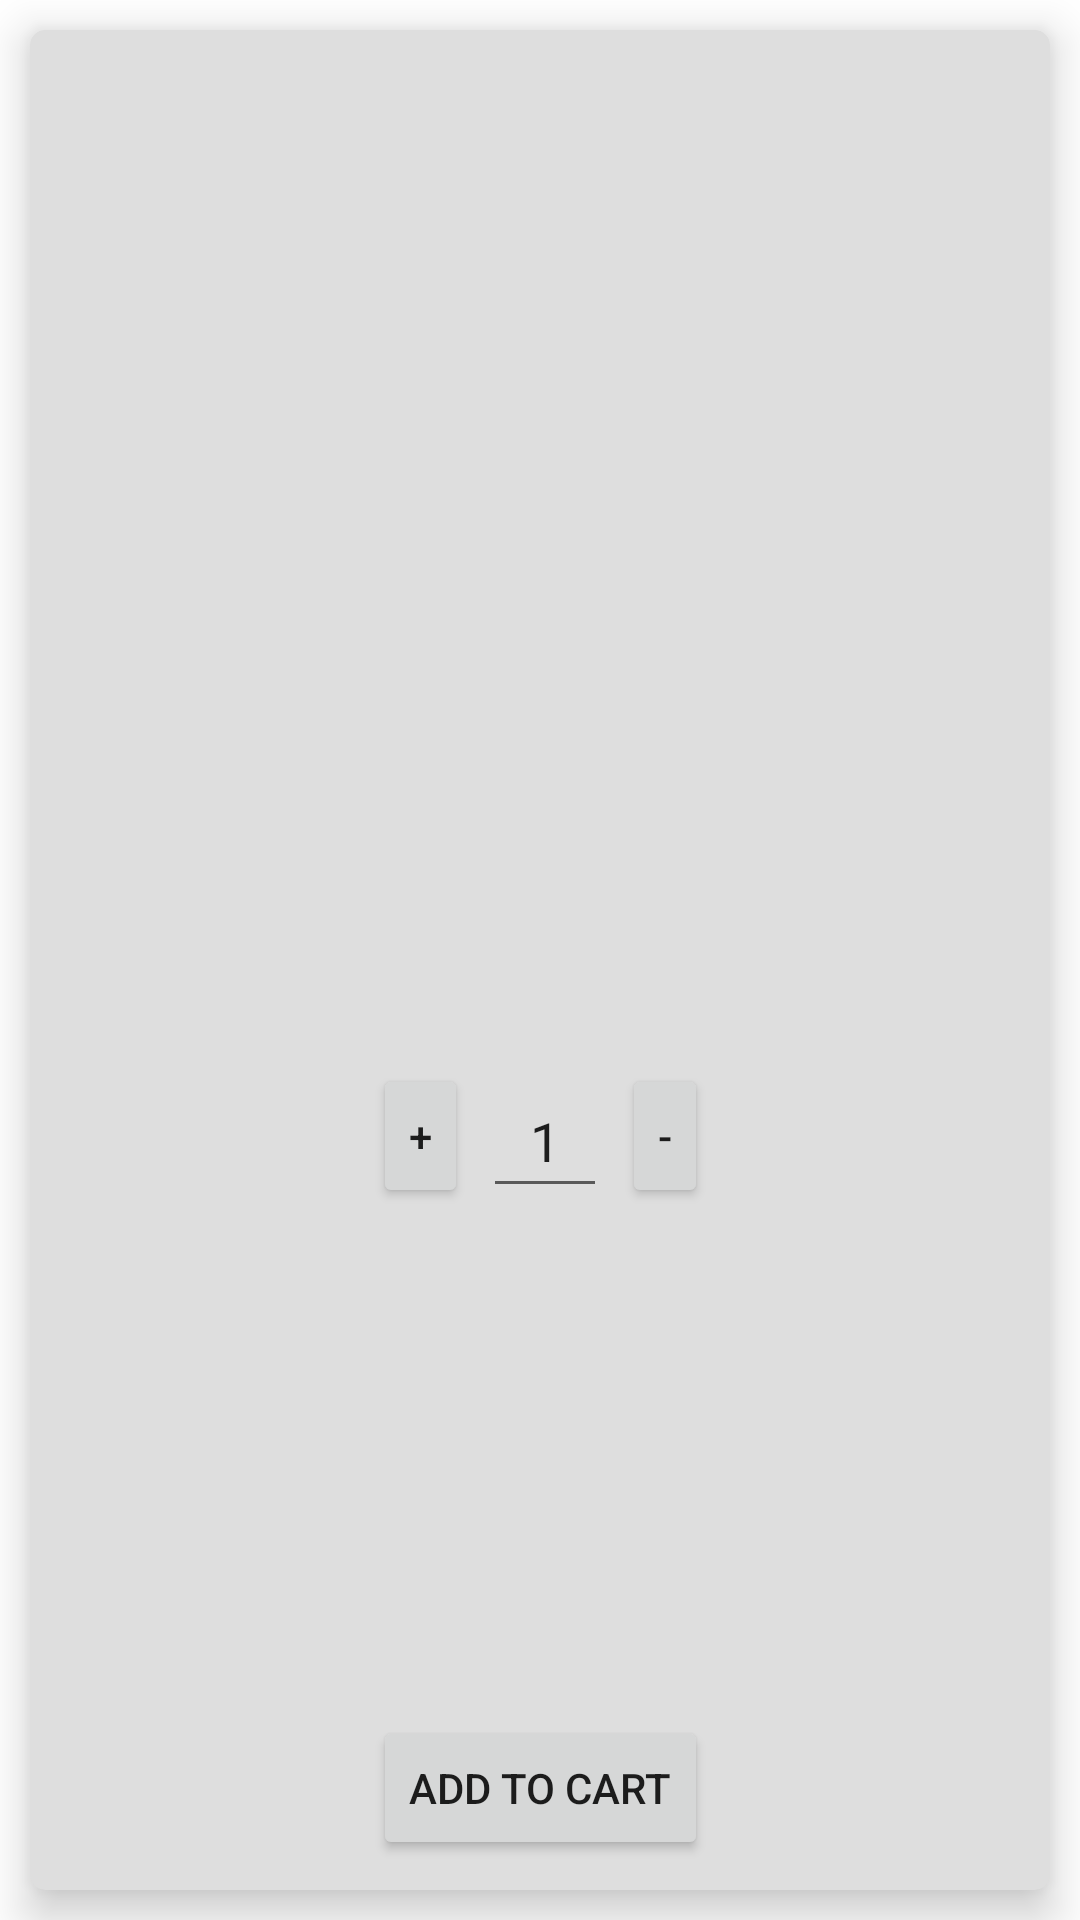

Layout XML and referenced resources for this Android screen:
<!-- AndroidManifest.xml: application theme Theme.JavaWorkshopProjectClient -->
<!-- res/layout/cell_product.xml -->
<?xml version="1.0" encoding="utf-8"?>
<FrameLayout xmlns:android="http://schemas.android.com/apk/res/android"
    android:layout_width="match_parent"
    android:layout_height="wrap_content"
    xmlns:tools="http://schemas.android.com/tools"
    xmlns:app="http://schemas.android.com/apk/res-auto">

    <androidx.cardview.widget.CardView
        android:layout_width="match_parent"
        android:layout_height="match_parent"
        android:background="#BABABA"
        android:layout_margin="10dp"
        android:foreground="?android:attr/selectableItemBackground"
        app:cardBackgroundColor="#DEDEDE"
        app:cardCornerRadius="5dp"
        app:cardElevation="9dp">

        <androidx.constraintlayout.widget.ConstraintLayout
            android:layout_width="match_parent"
            android:layout_height="match_parent"
            android:orientation="vertical"
            android:gravity="center"
            android:padding="10dp">

            <ImageView
                android:id="@+id/products_cell_iv"
                android:layout_width="100dp"
                android:layout_height="100dp"
                app:layout_constraintEnd_toEndOf="parent"
                app:layout_constraintStart_toStartOf="parent"
                app:layout_constraintTop_toTopOf="parent"
                tools:src="@mipmap/ic_launcher" />

            <TextView
                android:id="@+id/products_cell_txt_title"
                android:layout_width="wrap_content"
                android:layout_height="wrap_content"
                android:ellipsize="end"
                android:lines="2"
                android:maxLines="2"
                android:textColor="@color/black"
                android:textSize="@dimen/title_text_size"
                android:textStyle="bold"
                android:gravity="center"
                app:layout_constraintEnd_toEndOf="parent"
                app:layout_constraintStart_toStartOf="parent"
                app:layout_constraintTop_toBottomOf="@+id/products_cell_iv"
                tools:text="the title" />

            <LinearLayout
                android:id="@+id/linearLayout"
                android:layout_width="0dp"
                android:layout_height="wrap_content"
                android:orientation="horizontal"
                app:layout_constraintBottom_toTopOf="@+id/cell_products_btn_add"
                app:layout_constraintEnd_toEndOf="@+id/cell_products_btn_add"
                app:layout_constraintStart_toStartOf="@+id/cell_products_btn_add"
                app:layout_constraintTop_toBottomOf="@+id/products_cell_txt_title">


                <Button
                    android:id="@+id/cell_products_btn_increase"
                    android:layout_width="wrap_content"
                    android:layout_height="match_parent"
                    android:minWidth="0dp"
                    android:text="+"
                    tools:ignore="TouchTargetSizeCheck" />

                <EditText
                    android:layout_width="0dp"
                    android:layout_height="match_parent"
                    android:layout_marginStart="5dp"
                    android:layout_marginEnd="5dp"
                    android:layout_weight="1"
                    android:inputType="number"
                    android:text="1"
                    android:textAlignment="center"
                    tools:ignore="TouchTargetSizeCheck" />

                <Button
                    android:id="@+id/cell_products_btn_decrease"
                    android:layout_width="wrap_content"
                    android:layout_height="match_parent"
                    android:minWidth="0dp"
                    android:text="-"
                    tools:ignore="TouchTargetSizeCheck" />




            </LinearLayout>

            <Button
                android:id="@+id/cell_products_btn_add"
                android:layout_width="wrap_content"
                android:layout_height="wrap_content"
                android:text="add to cart"
                app:layout_constraintBottom_toBottomOf="parent"
                app:layout_constraintEnd_toEndOf="parent"
                app:layout_constraintStart_toStartOf="parent" />
        </androidx.constraintlayout.widget.ConstraintLayout>
    </androidx.cardview.widget.CardView>
</FrameLayout>
<!-- resources referenced by this layout -->
<resources>
  <color name="black">#FF000000</color>
  <dimen name="title_text_size">26sp</dimen>
  <style name="Theme.JavaWorkshopProjectClient" parent="Theme.MaterialComponents.DayNight.DarkActionBar">
          
          <item name="colorPrimary">@color/purple_500</item>
          <item name="colorPrimaryVariant">@color/purple_700</item>
          <item name="colorOnPrimary">@color/white</item>
          
          <item name="colorSecondary">@color/teal_200</item>
          <item name="colorSecondaryVariant">@color/teal_700</item>
          <item name="colorOnSecondary">@color/black</item>
          
          <item name="android:statusBarColor" tools:targetApi="l">?attr/colorPrimaryVariant</item>
          
      </style>
  <color name="purple_500">#FF6200EE</color>
  <color name="purple_700">#FF3700B3</color>
  <color name="white">#FFFFFFFF</color>
  <color name="teal_200">#FF03DAC5</color>
  <color name="teal_700">#FF018786</color>
</resources>
